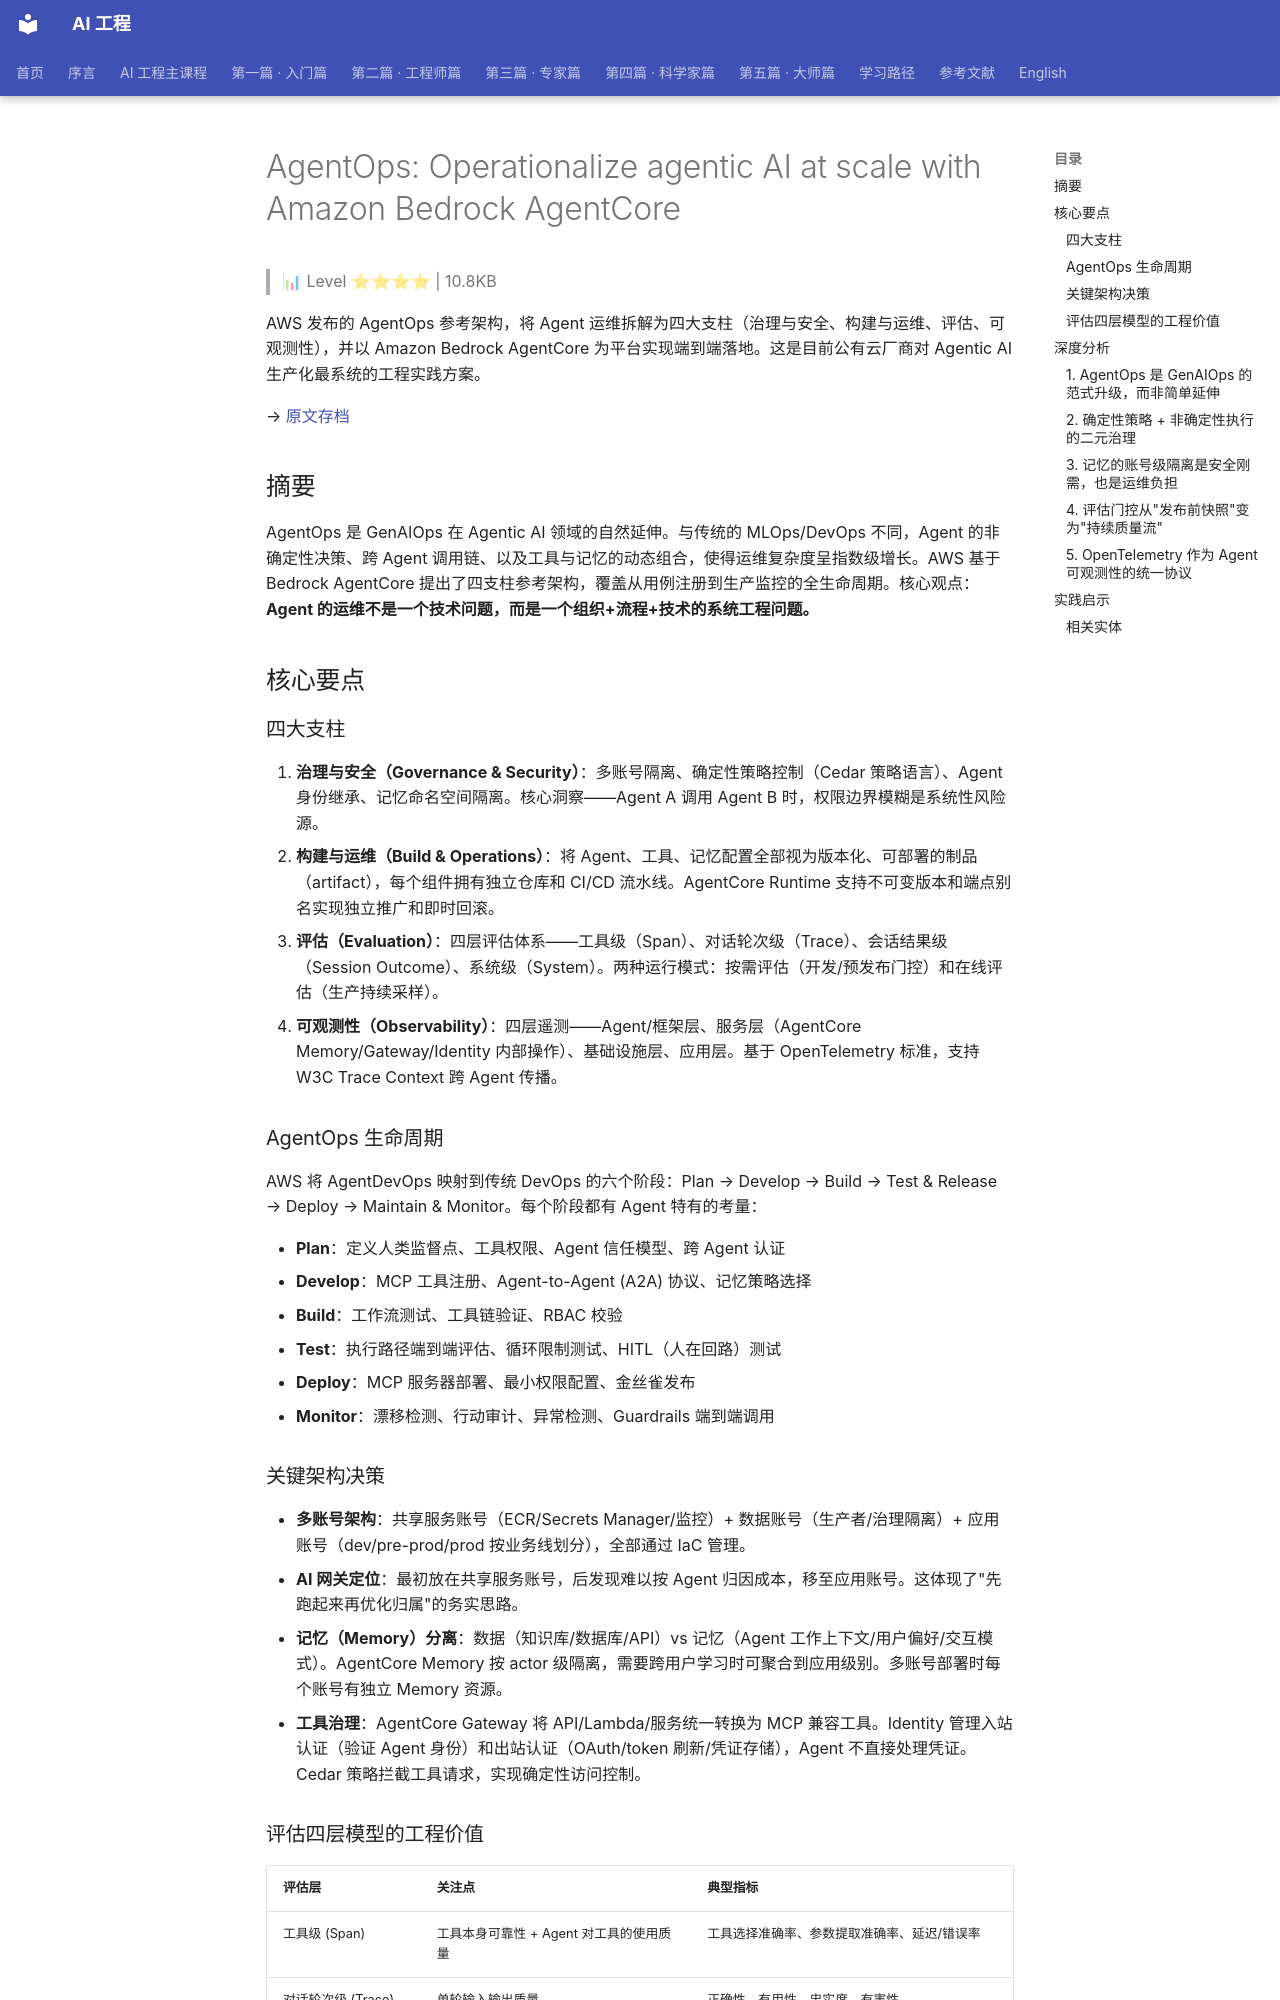

repository: QianJinGuo/wiki-book · page: ch04/310-agentops-operationalize-agentic-ai-at-scale-with-amazon-bed.html · generator: mkdocs

# AgentOps: Operationalize agentic AI at scale with Amazon Bedrock AgentCore

> 📊 Level ⭐⭐⭐⭐ | 10.8KB

AWS 发布的 AgentOps 参考架构，将 Agent 运维拆解为四大支柱（治理与安全、构建与运维、评估、可观测性），并以 Amazon Bedrock AgentCore 为平台实现端到端落地。这是目前公有云厂商对 Agentic AI 生产化最系统的工程实践方案。

→ [原文存档](https://aws.amazon.com/blogs/machine-learning/agentops-operationalize-agentic-ai-at-scale-with-amazon-bedrock-agentcore/)

## 摘要

AgentOps 是 GenAIOps 在 Agentic AI 领域的自然延伸。与传统的 MLOps/DevOps 不同，Agent 的非确定性决策、跨 Agent 调用链、以及工具与记忆的动态组合，使得运维复杂度呈指数级增长。AWS 基于 Bedrock AgentCore 提出了四支柱参考架构，覆盖从用例注册到生产监控的全生命周期。核心观点：**Agent 的运维不是一个技术问题，而是一个组织+流程+技术的系统工程问题。**

## 核心要点

### 四大支柱

1. **治理与安全（Governance & Security）**：多账号隔离、确定性策略控制（Cedar 策略语言）、Agent 身份继承、记忆命名空间隔离。核心洞察——Agent A 调用 Agent B 时，权限边界模糊是系统性风险源。
2. **构建与运维（Build & Operations）**：将 Agent、工具、记忆配置全部视为版本化、可部署的制品（artifact），每个组件拥有独立仓库和 CI/CD 流水线。AgentCore Runtime 支持不可变版本和端点别名实现独立推广和即时回滚。
3. **评估（Evaluation）**：四层评估体系——工具级（Span）、对话轮次级（Trace）、会话结果级（Session Outcome）、系统级（System）。两种运行模式：按需评估（开发/预发布门控）和在线评估（生产持续采样）。
4. **可观测性（Observability）**：四层遥测——Agent/框架层、服务层（AgentCore Memory/Gateway/Identity 内部操作）、基础设施层、应用层。基于 OpenTelemetry 标准，支持 W3C Trace Context 跨 Agent 传播。

### AgentOps 生命周期

AWS 将 AgentDevOps 映射到传统 DevOps 的六个阶段：Plan → Develop → Build → Test & Release → Deploy → Maintain & Monitor。每个阶段都有 Agent 特有的考量：

- **Plan**：定义人类监督点、工具权限、Agent 信任模型、跨 Agent 认证
- **Develop**：MCP 工具注册、Agent-to-Agent (A2A) 协议、记忆策略选择
- **Build**：工作流测试、工具链验证、RBAC 校验
- **Test**：执行路径端到端评估、循环限制测试、HITL（人在回路）测试
- **Deploy**：MCP 服务器部署、最小权限配置、金丝雀发布
- **Monitor**：漂移检测、行动审计、异常检测、Guardrails 端到端调用

### 关键架构决策

- **多账号架构**：共享服务账号（ECR/Secrets Manager/监控）+ 数据账号（生产者/治理隔离）+ 应用账号（dev/pre-prod/prod 按业务线划分），全部通过 IaC 管理。
- **AI 网关定位**：最初放在共享服务账号，后发现难以按 Agent 归因成本，移至应用账号。这体现了"先跑起来再优化归属"的务实思路。
- **记忆（Memory）分离**：数据（知识库/数据库/API）vs 记忆（Agent 工作上下文/用户偏好/交互模式）。AgentCore Memory 按 actor 级隔离，需要跨用户学习时可聚合到应用级别。多账号部署时每个账号有独立 Memory 资源。
- **工具治理**：AgentCore Gateway 将 API/Lambda/服务统一转换为 MCP 兼容工具。Identity 管理入站认证（验证 Agent 身份）和出站认证（OAuth/token 刷新/凭证存储），Agent 不直接处理凭证。Cedar 策略拦截工具请求，实现确定性访问控制。

### 评估四层模型的工程价值

| 评估层 | 关注点 | 典型指标 |
|--------|--------|---------|
| 工具级 (Span) | 工具本身可靠性 + Agent 对工具的使用质量 | 工具选择准确率、参数提取准确率、延迟/错误率 |
| 对话轮次级 (Trace) | 单轮输入输出质量 | 正确性、有用性、忠实度、有害性 |
| 会话结果级 (Session) | 全对话是否达成用户目标 | 任务完成率、目标准确度、对话效率、记忆一致性 |
| 系统级 | 生产就绪度 | 端到端延迟、TTFT、吞吐量、循环检测、单任务成本 |

**关键洞察**：正确的单轮回复不保证成功的会话结果——这解释了为什么仅靠单元测试/基准测试无法保证 Agent 质量。

## 深度分析
